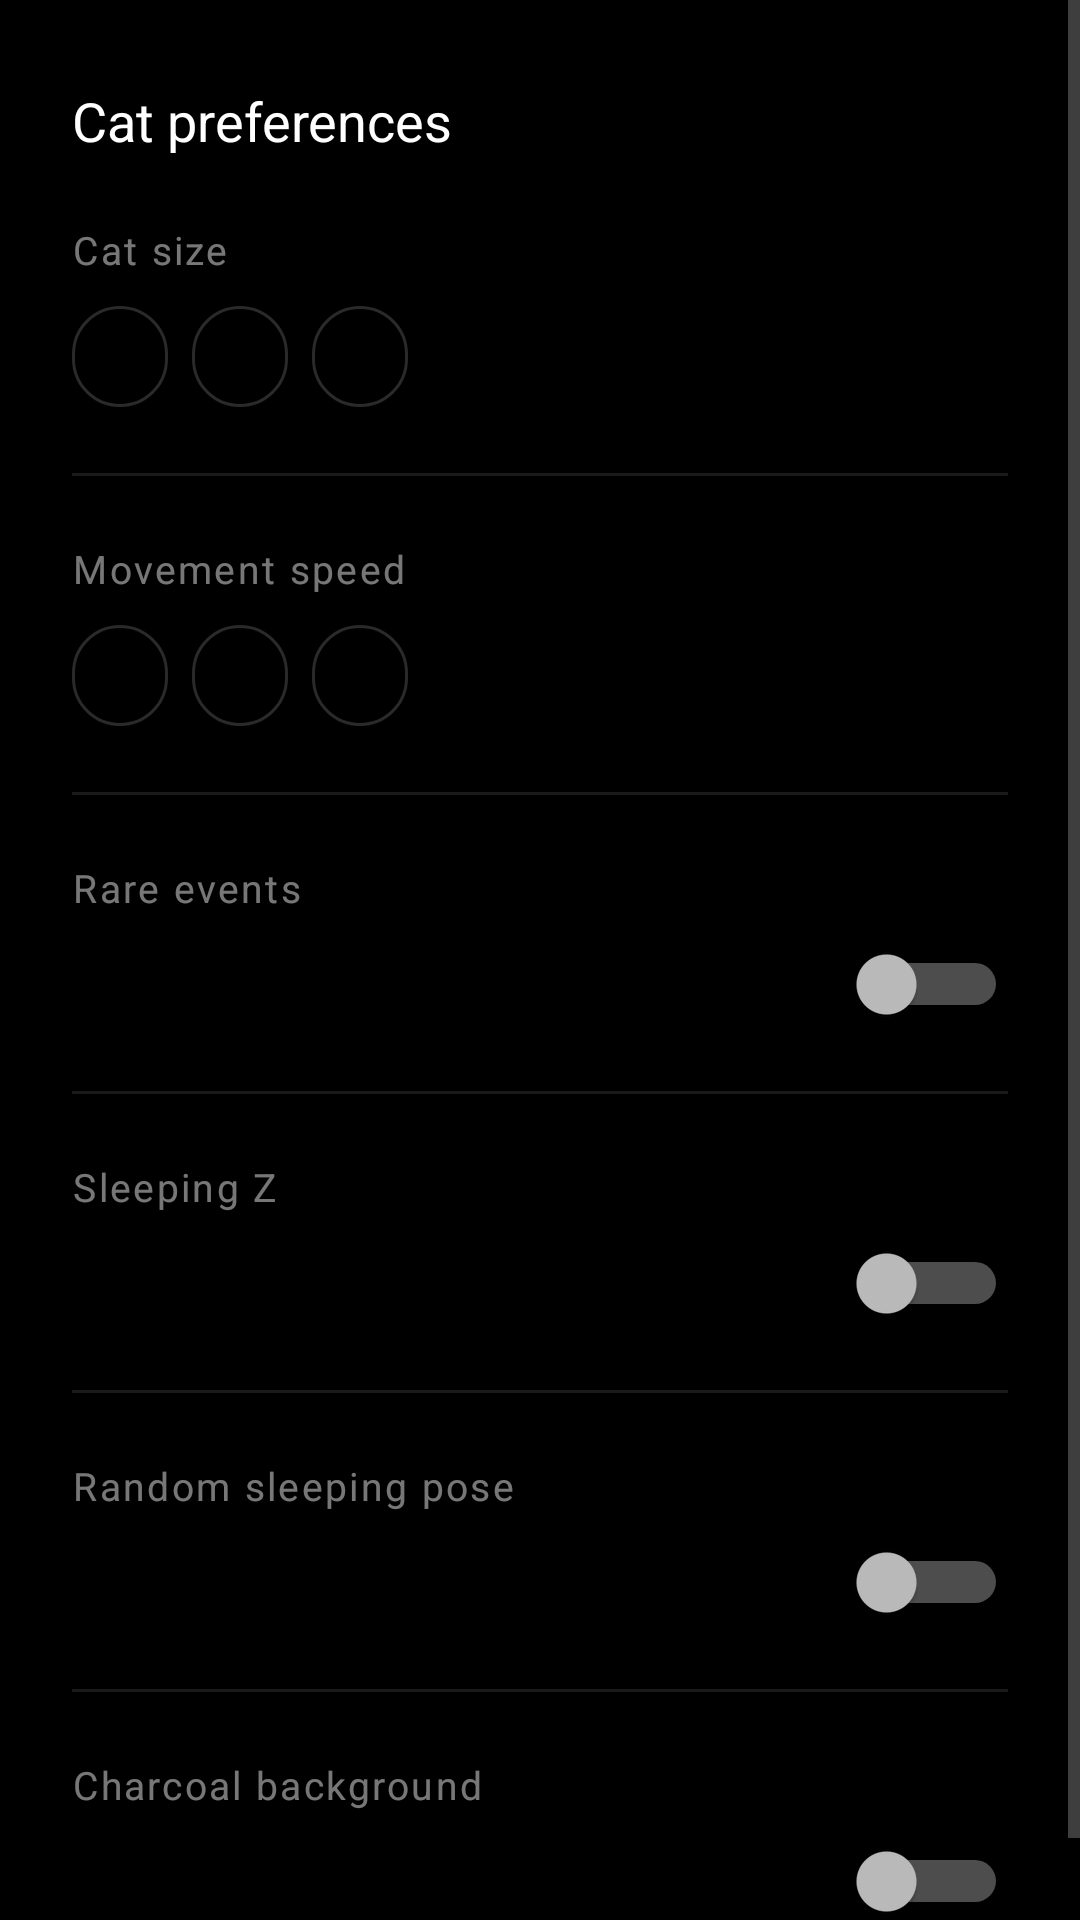

The Android layout XML behind this screen, and the referenced resources:
<!-- AndroidManifest.xml: application theme Theme.DoodleCat -->
<!-- res/layout/activity_settings.xml -->
<?xml version="1.0" encoding="utf-8"?>
<ScrollView xmlns:android="http://schemas.android.com/apk/res/android"
    android:layout_width="match_parent"
    android:layout_height="match_parent"
    android:background="#000000"
    android:fillViewport="true">

    <LinearLayout
        android:layout_width="match_parent"
        android:layout_height="wrap_content"
        android:orientation="vertical"
        android:paddingHorizontal="24dp"
        android:paddingVertical="28dp">

        <TextView
            android:layout_width="wrap_content"
            android:layout_height="wrap_content"
            android:text="@string/settings_title"
            android:textColor="#FFFFFF"
            android:textSize="18sp" />

        
        <TextView style="@style/RowTitle" android:text="@string/pref_size" />
        <LinearLayout style="@style/OptionRow" android:id="@+id/row_size">
            <TextView style="@style/Chip" android:tag="opt" />
            <TextView style="@style/Chip" android:tag="opt" />
            <TextView style="@style/Chip" android:tag="opt" />
        </LinearLayout>

        <View style="@style/Divider" />

        
        <TextView style="@style/RowTitle" android:text="@string/pref_speed" />
        <LinearLayout style="@style/OptionRow" android:id="@+id/row_speed">
            <TextView style="@style/Chip" android:tag="opt" />
            <TextView style="@style/Chip" android:tag="opt" />
            <TextView style="@style/Chip" android:tag="opt" />
        </LinearLayout>

        <View style="@style/Divider" />

        <TextView style="@style/RowTitle" android:text="@string/pref_rare" />
        <Switch
            android:id="@+id/sw_rare"
            style="@style/RowSwitch"
            android:textOff=""
            android:textOn="" />

        <View style="@style/Divider" />

        <TextView style="@style/RowTitle" android:text="@string/pref_z" />
        <Switch android:id="@+id/sw_z" style="@style/RowSwitch" />

        <View style="@style/Divider" />

        <TextView style="@style/RowTitle" android:text="@string/pref_pose" />
        <Switch android:id="@+id/sw_pose" style="@style/RowSwitch" />

        <View style="@style/Divider" />

        <TextView style="@style/RowTitle" android:text="@string/pref_bg" />
        <Switch android:id="@+id/sw_bg" style="@style/RowSwitch" />
    </LinearLayout>
</ScrollView>
<!-- resources referenced by this layout -->
<resources>
  <string name="pref_bg">Charcoal background</string>
  <string name="pref_pose">Random sleeping pose</string>
  <string name="pref_rare">Rare events</string>
  <string name="pref_size">Cat size</string>
  <string name="pref_speed">Movement speed</string>
  <string name="pref_z">Sleeping Z</string>
  <string name="settings_title">Cat preferences</string>
  <style name="Chip">
          <item name="android:layout_width">wrap_content</item>
          <item name="android:layout_height">wrap_content</item>
          <item name="android:layout_marginEnd">8dp</item>
          <item name="android:background">@drawable/chip_bg</item>
          <item name="android:textColor">@drawable/chip_text</item>
          <item name="android:paddingHorizontal">16dp</item>
          <item name="android:paddingVertical">8dp</item>
          <item name="android:textSize">13sp</item>
          <item name="android:clickable">true</item>
          <item name="android:focusable">true</item>
      </style>
  <style name="Divider">
          <item name="android:layout_width">match_parent</item>
          <item name="android:layout_height">1dp</item>
          <item name="android:layout_marginTop">22dp</item>
          <item name="android:background">#1A1A1A</item>
      </style>
  <style name="OptionRow">
          <item name="android:layout_width">match_parent</item>
          <item name="android:layout_height">wrap_content</item>
          <item name="android:orientation">horizontal</item>
      </style>
  <style name="RowSwitch">
          <item name="android:layout_width">match_parent</item>
          <item name="android:layout_height">wrap_content</item>
          <item name="android:textColor">@color/white</item>
          <item name="android:textSize">14sp</item>
          <item name="android:showText">false</item>
      </style>
  <style name="RowTitle">
          <item name="android:layout_width">wrap_content</item>
          <item name="android:layout_height">wrap_content</item>
          <item name="android:layout_marginTop">22dp</item>
          <item name="android:layout_marginBottom">10dp</item>
          <item name="android:textColor">@color/text_dim</item>
          <item name="android:textSize">13sp</item>
          <item name="android:letterSpacing">0.06</item>
      </style>
  <style name="Theme.DoodleCat" parent="@android:style/Theme.Material.NoActionBar">
          <item name="android:windowBackground">@color/black</item>
          <item name="android:colorBackground">@color/black</item>
          <item name="android:textColorPrimary">@color/white</item>
          <item name="android:textColorSecondary">@color/text_dim</item>
          <item name="android:colorAccent">@color/white</item>
          <item name="android:statusBarColor">@color/black</item>
          <item name="android:navigationBarColor">@color/black</item>
          <item name="android:windowLightStatusBar">false</item>
      </style>
  <!-- drawable chip_bg (drawable) -->
  <?xml version="1.0" encoding="utf-8"?>
  <selector xmlns:android="http://schemas.android.com/apk/res/android">
      <item android:state_selected="true">
          <shape android:shape="rectangle">
              <stroke android:width="1dp" android:color="#FFFFFFFF" />
              <corners android:radius="18dp" />
          </shape>
      </item>
      <item>
          <shape android:shape="rectangle">
              <stroke android:width="1dp" android:color="#2A2A2A" />
              <corners android:radius="18dp" />
          </shape>
      </item>
  </selector>
  <!-- drawable chip_text (drawable) -->
  <?xml version="1.0" encoding="utf-8"?>
  <selector xmlns:android="http://schemas.android.com/apk/res/android">
      <item android:state_selected="true" android:color="#FFFFFFFF" />
      <item android:color="#77FFFFFF" />
  </selector>
  <color name="white">#FFFFFFFF</color>
  <color name="text_dim">#77FFFFFF</color>
  <color name="black">#FF000000</color>
</resources>
